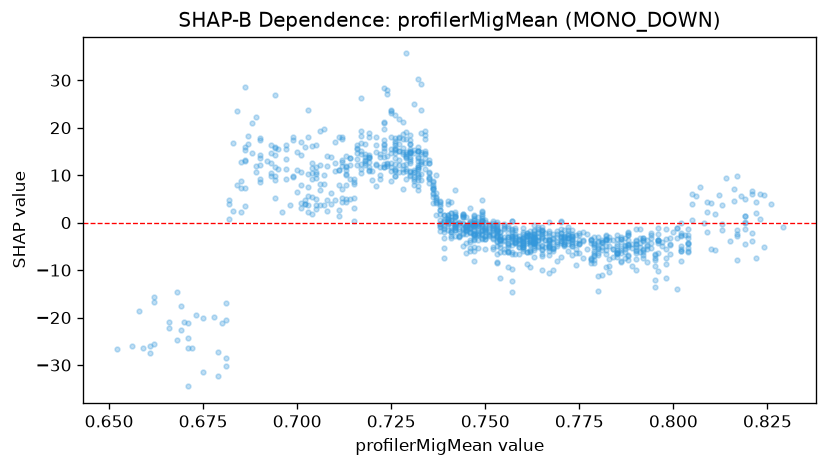

Data behind this chart, as committed beside it:
feature_value, shap_value
0.738, 4.331
0.757, -12.23
0.753, -2.642
0.753, -8.346
0.734, 15.17
0.734, 18.56
0.777, -5.643
0.777, -2.404
0.783, -4.893
0.786, -3.363
0.786, -6.451
0.819, 0.2061
0.813, -1.632
0.821, -2.257
0.787, -7.471
0.75, 0.179
0.75, -1.068
0.772, -0.9153
0.762, -1.745
0.762, -2.747
0.764, -1.401
0.747, 1.31
0.747, 1.554
0.755, -2.929
0.742, 1.441
0.749, 0.3083
0.716, 16.35
0.713, 11.76
0.708, 13.96
0.708, 11.97
0.704, 11.6
0.708, 4.837
0.717, 14.47
0.717, 12.33
0.728, 14.38
0.715, 8.656
0.753, -1.774
0.753, -0.5197
0.759, -5.029
0.738, 3.881
0.752, -3.26
0.731, 11.03
0.736, 4.117
0.736, 5.327
0.737, 1.595
0.732, 6.97
0.755, -3.941
0.757, -1.88
0.734, 12.65
0.734, 11.38
0.757, -2.862
0.757, -2.948
0.768, -5.405
0.768, -6.005
0.767, -4.859
0.767, -3.762
0.767, -3.587
0.787, -4.83
0.793, -3.553
0.759, -2.918
... 1,079 more rows
